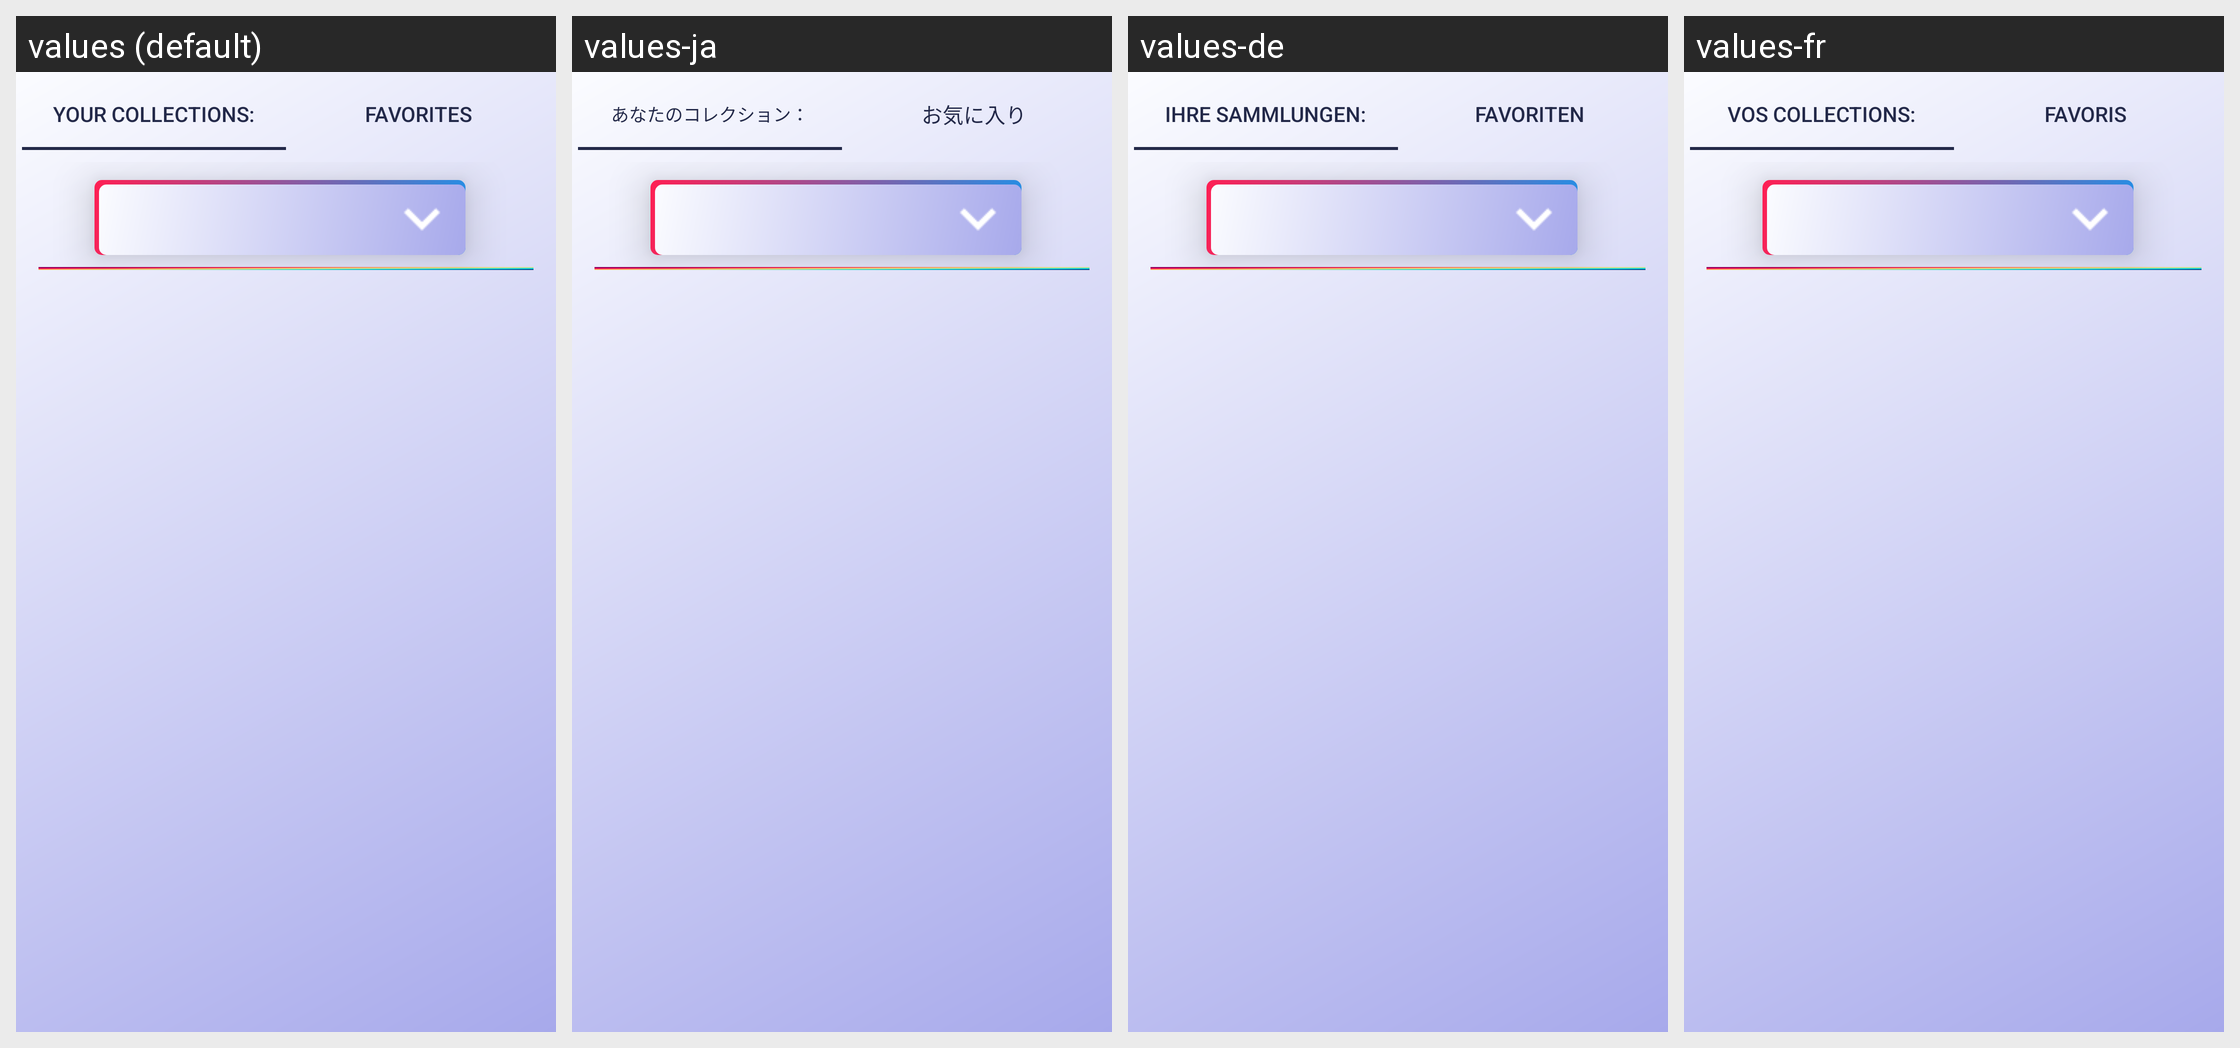

The same Android screen rendered under several of its app's locales, left to right. List the strings drawn on it with the default value and each locale's translation.
Android screen res/layout/fragment_games_2.xml rendered under 4 locales, left to right: values (default), values-ja, values-de, values-fr. Device: Nexus 5 (rendered at 1080×1920; each locale shown at half size, 540×960, under a caption strip naming it); theme Theme.Play2Plat_TPCM.
Other locales in the repository, not shown: values-es, values-pt.
Strings drawn on this screen, with the default value and each locale's value (text and hints the layout hard-codes, and strings that could not be matched under every locale, appear in the picture but are not listed):

your_collections_title
  values: Your Collections:
  values-ja: あなたのコレクション：
  values-de: Ihre Sammlungen:
  values-fr: Vos Collections:

favorites
  values: Favorites
  values-ja: お気に入り
  values-de: Favoriten
  values-fr: Favoris
